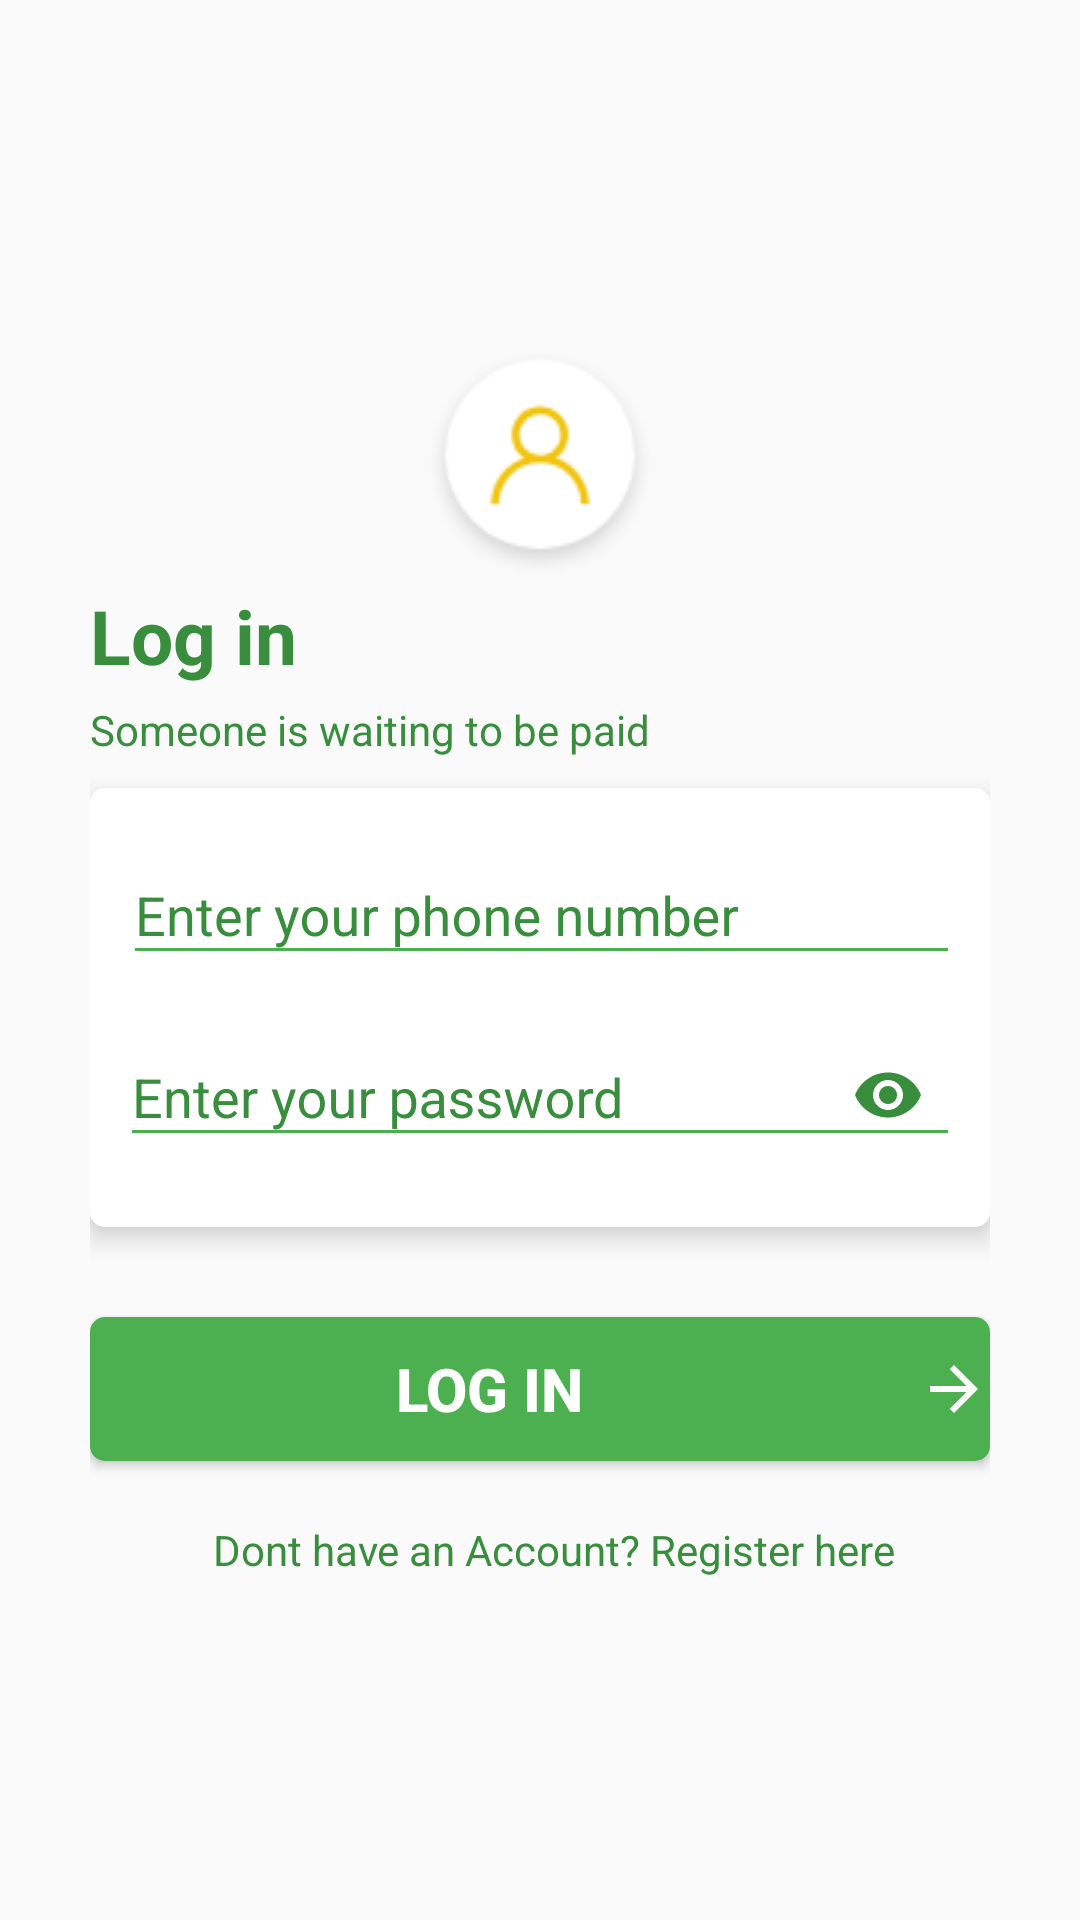

Produce the Android XML layout that renders to this screen, including the resource entries it uses.
<!-- AndroidManifest.xml: application theme AppTheme -->
<!-- res/layout/activity_login.xml -->
<?xml version="1.0" encoding="utf-8"?>
<ScrollView
    xmlns:android="http://schemas.android.com/apk/res/android"
    xmlns:app="http://schemas.android.com/apk/res-auto"
    xmlns:tools="http://schemas.android.com/tools"
    android:layout_width="match_parent"
    android:layout_height="match_parent"
    tools:context=".activities.LoginActivity">

    <LinearLayout
        android:layout_width="match_parent"
        android:layout_height="wrap_content"
        android:layout_margin="30dp"
        android:layout_gravity="center"
        android:orientation="vertical">

        <ImageView
            android:layout_width="match_parent"
            android:layout_height="wrap_content"
            android:src="@drawable/user_avata"/>

        <TextView
            android:layout_width="wrap_content"
            android:layout_height="wrap_content"
            android:text="Log in"
            android:textStyle="bold"
            android:textSize="25sp"
            android:textColor="@color/colorPrimary" />

        <TextView
            android:layout_width="wrap_content"
            android:layout_height="wrap_content"
            android:text="Someone is waiting to be paid"
            android:textStyle="normal"
            android:textColor="@color/colorPrimary"
            android:layout_marginTop="5dp"/>

        <androidx.cardview.widget.CardView
            android:layout_width="match_parent"
            android:layout_height="wrap_content"
            android:layout_gravity="center"
            app:cardElevation="5dp"
            android:outlineAmbientShadowColor="@android:color/darker_gray"
            android:layout_marginTop="10dp"
            app:cardCornerRadius="5dp"
            app:cardBackgroundColor="@color/colorWhite">

            <LinearLayout
                android:layout_width="match_parent"
                android:layout_height="match_parent"
                android:orientation="vertical"
                android:background="@drawable/cardview_background">

                <LinearLayout
                    android:layout_width="match_parent"
                    android:layout_height="wrap_content"
                    android:layout_marginLeft="10dp"
                    android:layout_marginRight="10dp"
                    android:layout_marginTop="10dp"
                    android:orientation="horizontal">













                    <com.google.android.material.textfield.TextInputLayout
                        android:layout_width="0dp"
                        android:layout_height="wrap_content"
                        android:layout_weight="2"
                        android:hint="Enter your phone number"
                        android:textColorHint="@color/colorPrimary"
                        android:layout_marginStart="1dp">

                        <EditText
                            android:id="@+id/etLoginPhone"
                            android:layout_width="match_parent"
                            android:layout_height="wrap_content"
                            android:inputType="phone"
                            android:textColor="@color/colorPrimary"
                            android:backgroundTint="@color/colorPrimaryDark"
                            android:importantForAutofill="no" />

                    </com.google.android.material.textfield.TextInputLayout>

                </LinearLayout>

                
                
                
                
                
                


                <com.google.android.material.textfield.TextInputLayout
                    android:layout_width="match_parent"
                    android:layout_height="wrap_content"
                    android:hint="Enter your password"
                    android:textColorHint="@color/colorPrimary"
                    android:layout_marginTop="5dp"
                    android:layout_marginRight="10dp"
                    android:layout_marginLeft="10dp"
                    app:passwordToggleEnabled="true"
                    app:passwordToggleTint="@color/colorPrimary"
                    android:layout_marginBottom="20dp">

                    <EditText
                        android:id="@+id/etLoginPassword"
                        android:layout_width="match_parent"
                        android:layout_height="wrap_content"
                        android:textColor="@color/colorPrimary"
                        android:backgroundTint="@color/colorPrimaryDark"
                        android:inputType="textPassword"
                        android:importantForAutofill="no" />

                </com.google.android.material.textfield.TextInputLayout>

                
                
                
                
                
                
                

            </LinearLayout>

        </androidx.cardview.widget.CardView>

        <Button
            android:id="@+id/btnLogin"
            android:layout_width="match_parent"
            android:layout_height="wrap_content"
            android:text="Log in"
            android:textColor="@color/colorWhite"
            android:textStyle="bold"
            android:textSize="20dp"
            android:drawableEnd="@drawable/ic_back"
            android:drawablePadding="10dp"
            android:background="@drawable/btn_login_bg"
            android:layout_marginTop="30dp"/>

        <RelativeLayout
            android:layout_width="match_parent"
            android:layout_height="wrap_content"
            android:orientation="horizontal"
            android:gravity="center"
            android:layout_marginTop="20dp"
            android:layout_below="@+id/linearLayout1">











            <TextView
                android:id="@+id/tvReg"
                android:layout_width="wrap_content"
                android:layout_height="wrap_content"
                android:text="Dont have an Account? Register here"
                android:textStyle="normal"
                android:textColor="@color/colorPrimary"
                android:gravity="center"
                android:layout_marginStart="10dp"/>

        </RelativeLayout>


    </LinearLayout>


</ScrollView>
<!-- resources referenced by this layout -->
<resources>
  <color name="colorPrimary">#388E3C</color>
  <color name="colorPrimaryDark">#4CAF50</color>
  <color name="colorWhite">#FFFFFF</color>
  <!-- drawable btn_login_bg (drawable) -->
  <?xml version="1.0" encoding="utf-8"?>
  <shape xmlns:android="http://schemas.android.com/apk/res/android">
      <corners android:radius="5dp"/>
      
      
      
      <solid
          android:color="@color/colorAccent"/>
  </shape>
  <!-- drawable cardview_background (drawable) -->
  <?xml version="1.0" encoding="utf-8"?>
  <shape xmlns:android="http://schemas.android.com/apk/res/android">
  
      
      
      
  
      <corners
          android:radius="3dp"/>
  
      <solid
          android:color="#fff"/>
  
  </shape>
  <!-- drawable ic_back (drawable) -->
  <vector xmlns:android="http://schemas.android.com/apk/res/android"
      android:width="24dp"
      android:height="24dp"
      android:viewportWidth="24.0"
      android:viewportHeight="24.0">
      <path
          android:fillColor="#fff"
          android:pathData="M12,4l-1.41,1.41L16.17,11H4v2h12.17l-5.58,5.59L12,20l8,-8z"/>
  </vector>
  <!-- drawable user_avata: png bitmap (drawable, 3932 bytes) -->
  <style name="AppTheme" parent="Theme.AppCompat.Light.NoActionBar">
          
          <item name="colorPrimary">@color/colorPrimary</item>
          <item name="colorPrimaryDark">@color/colorPrimaryDark</item>
          <item name="colorAccent">@color/colorAccent</item>
      </style>
  <color name="colorAccent">#4CAF50</color>
</resources>
